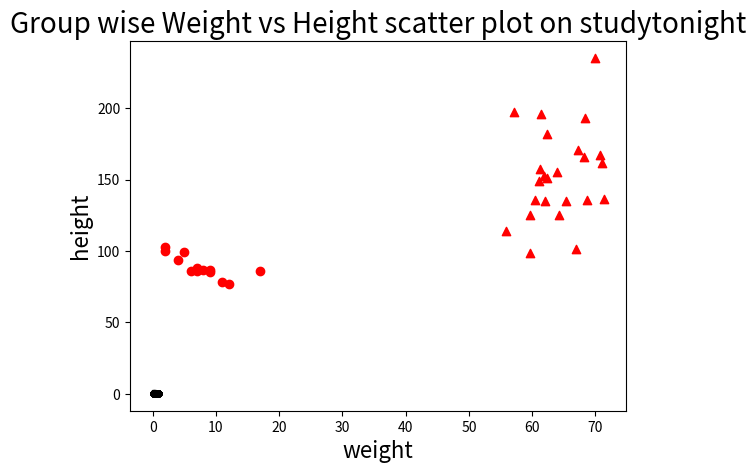
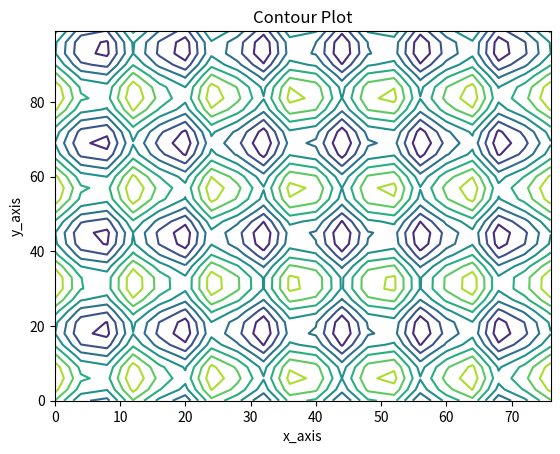
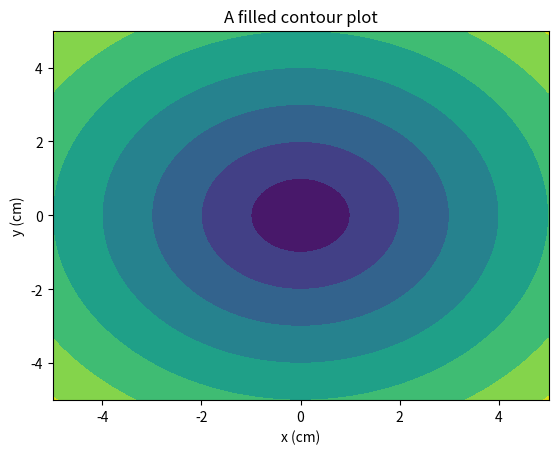
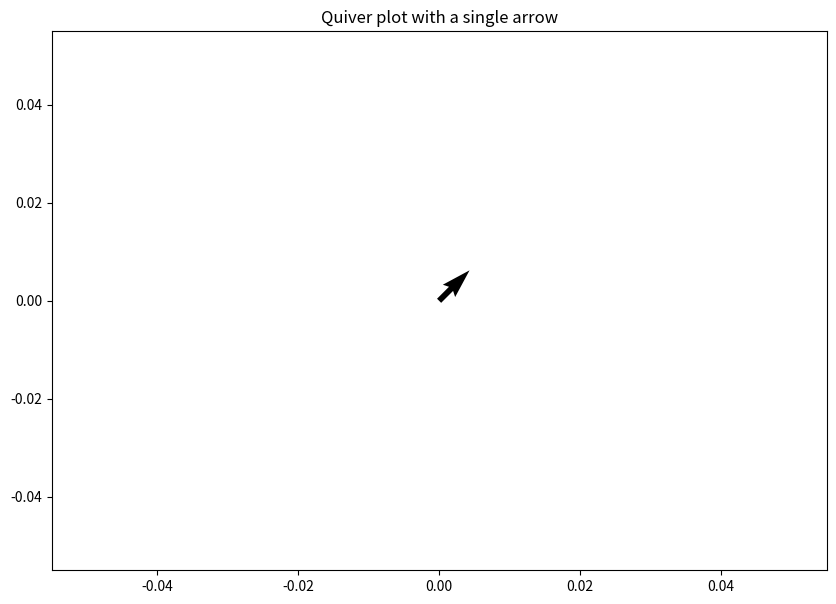
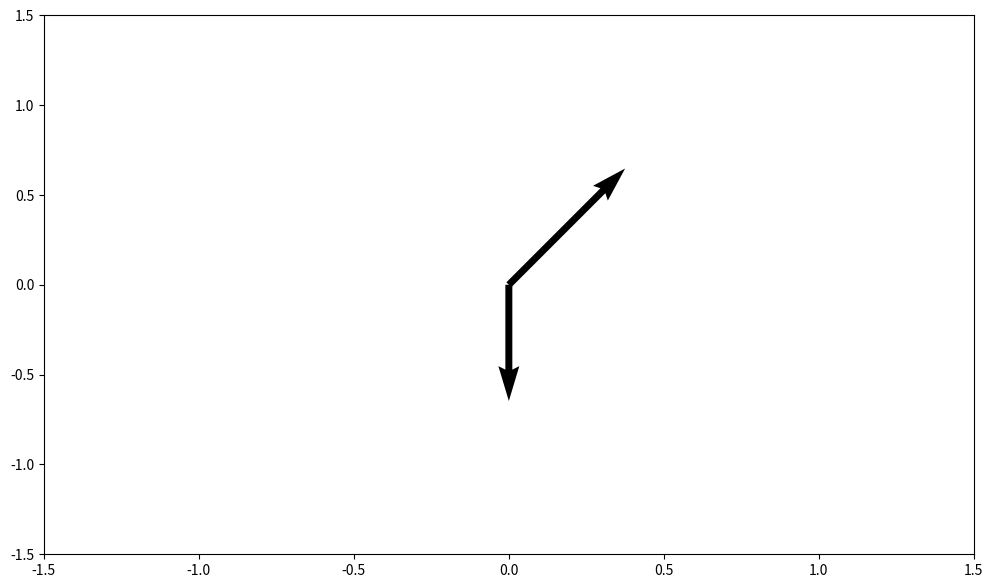
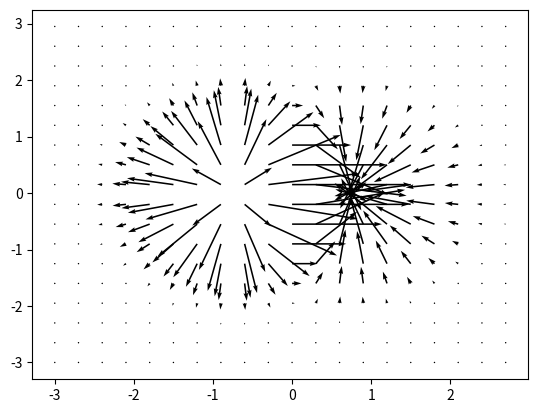

Recreate these plots in Python, in order.
import matplotlib.pyplot as plt

x =[5, 7, 8, 7, 2, 17, 2, 9, 4, 11, 12, 9, 6]
y =[99, 86, 87, 88, 100, 86, 103, 87, 94, 78, 77, 85, 86]

plt.scatter(x, y, c ="red")
plt.show()

import numpy as np
import matplotlib.pyplot as plt

# Creating the data
N = 1000

x = np.random.rand(N)
y = np.random.rand(N)

colors = (0,0,0)
area = np.pi*3

plt.scatter(x, y, s=area, c=colors, alpha=0.5)
plt.title('Scatter plot studytonight.com')

plt.xlabel('x')
plt.ylabel('y')

plt.show()

import matplotlib.pyplot as plt
import numpy as np

weight1=[67,57.2,59.6,59.64,55.8,61.2,60.45,61]
height1=[101.7,197.6,98.3,125.1,113.7,157.7,136,148.9]
weight2=[61.9,64,62.1,64.2,62.3,65.4,62.4,61.4]
height2=[152.8,155.3,135.1,125.2,151.3,135,182.2,195.9]
weight3=[68.2,67.2,68.4,68.7,71,71.3,70.8,70]
height3=[165.8,170.9,192.8,135.4,161.4,136.1,167.1,235.1]

weight=np.concatenate((weight1,weight2,weight3))
height=np.concatenate((height1,height2,height3))

plt.scatter(weight, height, marker='^', color=['red'])

plt.xlabel('weight', fontsize=16)
plt.ylabel('height', fontsize=16)

plt.title('Group wise Weight vs Height scatter plot on studytonight',fontsize=20)

plt.show()

import matplotlib.pyplot as plt
import numpy as np

x_axis = np.arange(0, 80, 4)
y_axis = np.arange(0, 100, 3)

[X, Y] = np.meshgrid(x_axis, y_axis)
fig, ax = plt.subplots(1, 1)
Z = np.cos(X / 2) + np.sin(Y / 4)
ax.contour(X, Y, Z)

ax.set_title('Contour Plot')
ax.set_xlabel('x_axis')
ax.set_ylabel('y_axis')

plt.show()

import numpy as np
import matplotlib.pyplot as plt

x = np.linspace(-5.0, 5.0, 120)
y = np.linspace(-5.0, 5.0, 120)

X, Y = np.meshgrid(x, y)
Z = np.sqrt(X**2 + Y**2)

fig,ax=plt.subplots(1,1)
cp = ax.contourf(X, Y, Z)

ax.set_title('A filled contour plot')
ax.set_xlabel('x (cm)')
ax.set_ylabel('y (cm)')

plt.show()

import numpy as np
import matplotlib.pyplot as plt

x_pos = 0
y_pos = 0
x_direct = 1
y_direct = 1

fig, ax = plt.subplots(figsize = (10, 7))

ax.quiver(x_pos, y_pos, x_direct, y_direct)
ax.set_title('Quiver plot with a single arrow')

plt.show()

import numpy as np
import matplotlib.pyplot as plt

x_pos = [0, 0]
y_pos = [0, 0]
x_direct = [1, 0]
y_direct = [1, -1]

fig, ax = plt.subplots(figsize = (12, 7))

ax.quiver(x_pos, y_pos, x_direct, y_direct,scale = 8)
ax.axis([-1.5, 1.5, -1.5, 1.5])

plt.show()

import matplotlib.pyplot as plt
import numpy as np

x,y = np.meshgrid(np.arange(-3, 3, .3), np.arange(-3, 3, .35))
z = x*np.exp(-x**2 - y**2)
v, u = np.gradient(z, .2, .2)
fig, ax = plt.subplots()
q = ax.quiver(x,y,u,v)

plt.show()